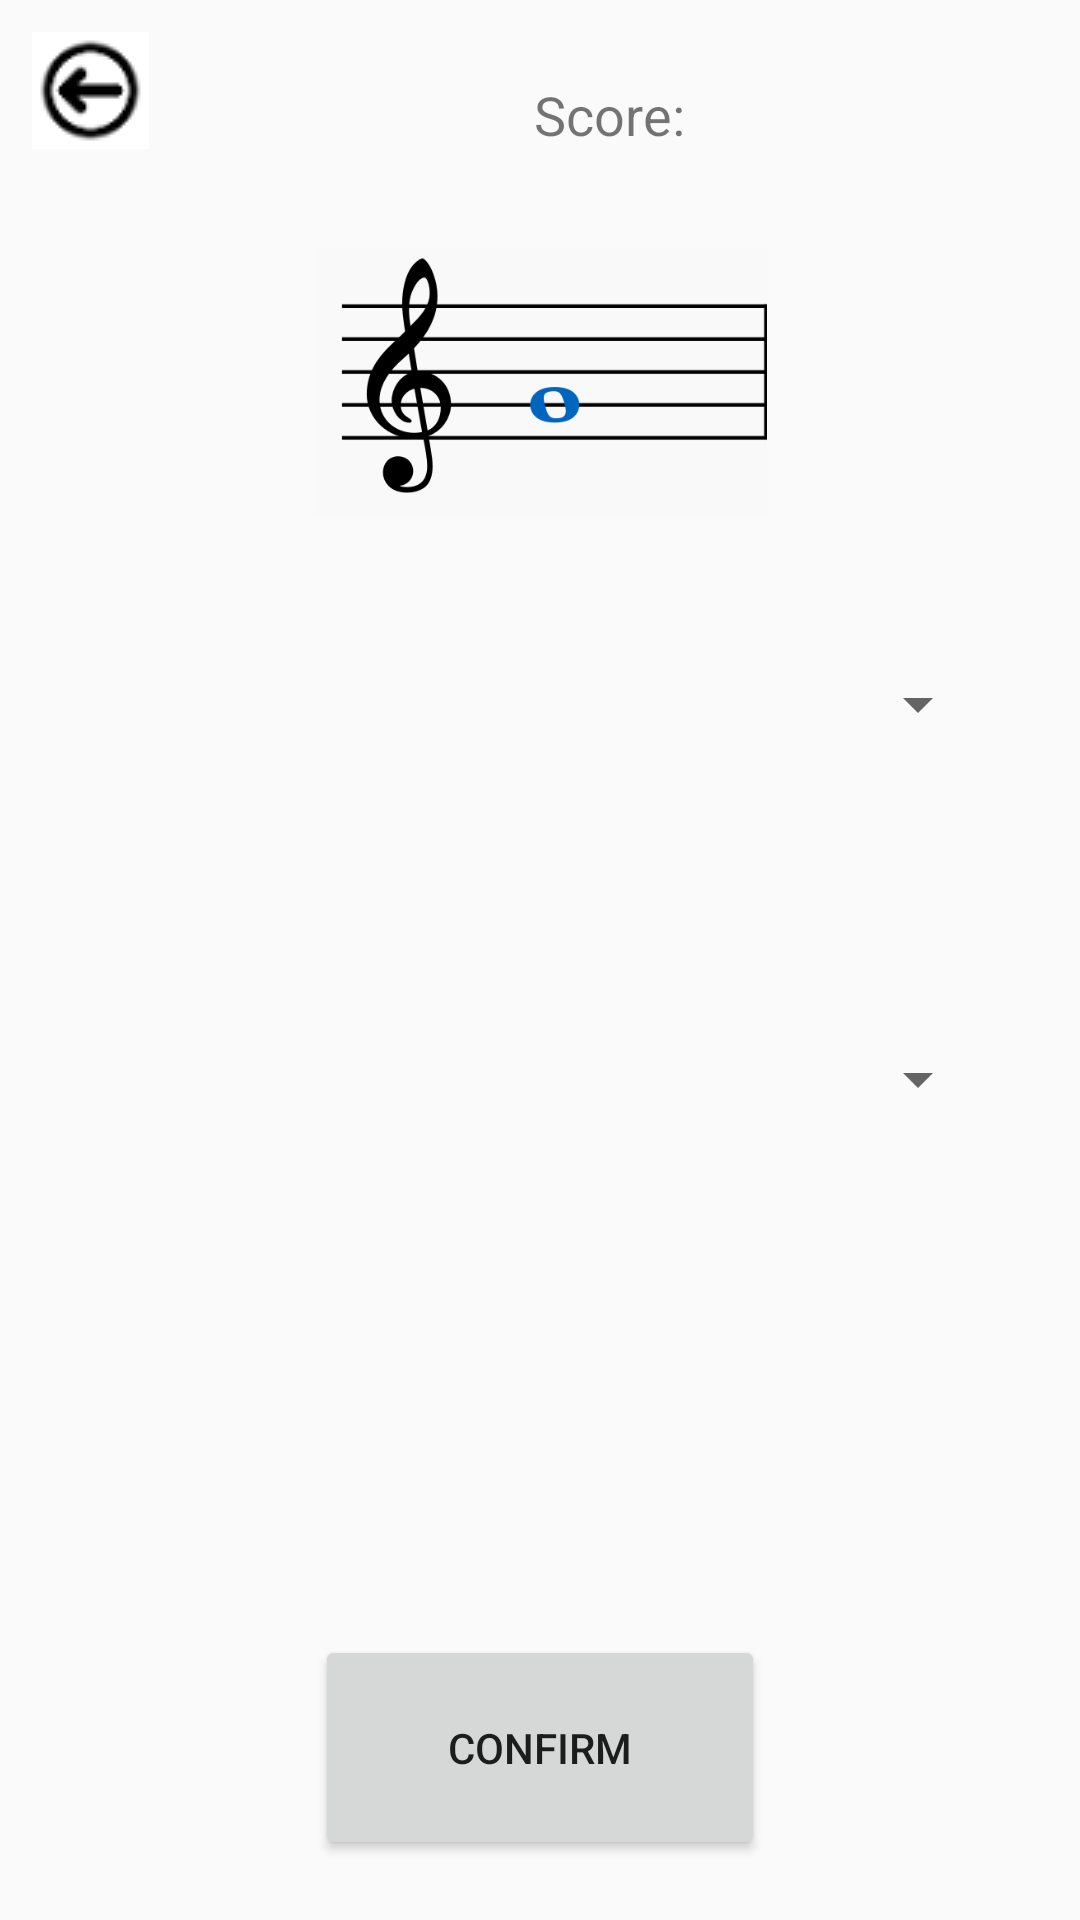

Here is an Android app screen rendered from its layout file. Give the layout XML and the strings, colors and styles it references.
<!-- AndroidManifest.xml: application theme Theme.AptmC -->
<!-- res/layout/activity_identification_chord.xml -->
<?xml version="1.0" encoding="utf-8"?>
<androidx.constraintlayout.widget.ConstraintLayout xmlns:android="http://schemas.android.com/apk/res/android"
    xmlns:app="http://schemas.android.com/apk/res-auto"
    xmlns:tools="http://schemas.android.com/tools"
    android:layout_width="match_parent"
    android:layout_height="match_parent">


    <ImageButton
        android:id="@+id/backButton"
        android:layout_width="40sp"
        android:layout_height="40sp"
        android:layout_margin="10dp"
        android:src="@drawable/back_button"
        app:layout_constraintLeft_toLeftOf="parent"
        app:layout_constraintTop_toTopOf="parent" />

    
    <TextView
        android:id="@+id/scoreCounter"
        android:gravity="center"
        android:layout_width="0dp"
        android:layout_height="wrap_content"
        android:text="Score: "
        android:textSize="18sp"
        android:padding="16dp"
        app:layout_constraintStart_toEndOf="@id/backButton"
        app:layout_constraintEnd_toEndOf="parent"
        app:layout_constraintTop_toTopOf="@id/backButton" />

    
    <ImageView
        android:id="@+id/sheetDisplay"
        android:layout_width="273dp"
        android:layout_height="90dp"
        android:layout_marginTop="16dp"
        android:src="@drawable/note_g_1"
        app:layout_constraintEnd_toEndOf="parent"
        app:layout_constraintStart_toStartOf="parent"
        app:layout_constraintTop_toBottomOf="@id/scoreCounter" />



    <Spinner
        android:id="@+id/rootListBox"
        android:layout_width="300sp"
        android:layout_height="75sp"
        android:layout_marginTop="25sp"
        app:layout_constraintEnd_toEndOf="parent"
        app:layout_constraintStart_toStartOf="parent"
        app:layout_constraintTop_toBottomOf="@+id/sheetDisplay" />

    <Spinner
        android:id="@+id/chordTypeListBox"
        android:layout_width="300sp"
        android:layout_height="75sp"
        android:layout_marginTop="50sp"
        app:layout_constraintEnd_toEndOf="parent"
        app:layout_constraintStart_toStartOf="parent"
        app:layout_constraintTop_toBottomOf="@+id/rootListBox" />

    <Button
        android:id="@+id/buttonConfirm"
        android:layout_width="150sp"
        android:layout_height="75sp"
        android:layout_marginBottom="20dp"
        android:text="Confirm"
        app:layout_constraintBottom_toBottomOf="parent"
        app:layout_constraintEnd_toEndOf="parent"
        app:layout_constraintStart_toStartOf="parent" />


</androidx.constraintlayout.widget.ConstraintLayout>
<!-- resources referenced by this layout -->
<resources>
  <!-- drawable back_button: png bitmap (drawable, 1354 bytes) -->
  <!-- drawable note_g_1: png bitmap (drawable, 17857 bytes) -->
  <style name="Theme.AptmC" parent="Theme.AppCompat.DayNight">
          
          <item name="colorPrimary">@color/purple_500</item>
          <item name="colorPrimaryVariant">@color/purple_700</item>
          <item name="colorOnPrimary">@color/white</item>
          
          <item name="colorSecondary">@color/teal_200</item>
          <item name="colorSecondaryVariant">@color/teal_700</item>
          <item name="colorOnSecondary">@color/black</item>
          
          <item name="android:statusBarColor">?attr/colorPrimaryVariant</item>
          
      </style>
  <color name="purple_500">#FF6200EE</color>
  <color name="purple_700">#FF3700B3</color>
  <color name="white">#FFFFFFFF</color>
  <color name="teal_200">#FF03DAC5</color>
  <color name="teal_700">#FF018786</color>
  <color name="black">#FF000000</color>
</resources>
